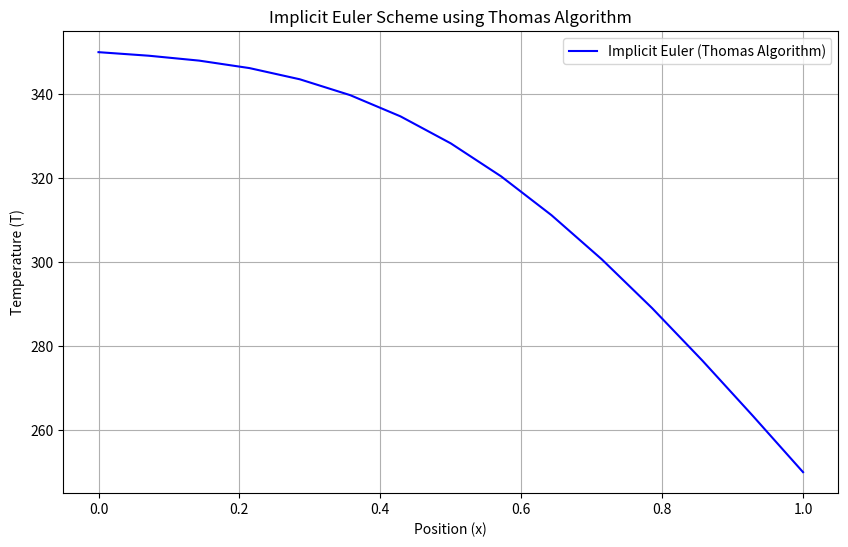

This figure's Python source:
""" 
In this exercise we implement the implicit Euler scheme using
the Thomas Algorithm

Tridiagonal System

A = [a_1, b_1, 0, ..., 0]
    [b_1 a_2, b_2, ..., 0]
    [0, b_2, a_3, ..., 0]
    ...
    [0, ..., b_{n-1}, a_n]

where a_i = 1 + 2 * delta_t / delta_x^2 and b_i = - delta_t / delta_x^2 
# Forward sweep
c_i = a_i - b_{i-1}^2 / c_{i-1},   c_1 = a_1, i>2
g_i = f_i - b_{i-1}/c_{i-1} * g_{i-1},   g_1 = f_1, i>2

# Backward sweep
u_i = (g_i - b_i * u_{i+1})/ c_i, u_n = g_n / c_n, i≤N-1
"""
import numpy as np
import matplotlib.pyplot as plt

def thomas_algorithm(a, b, f):
    """ 
    Solves the Tridiagonal system Ax = f using the Thomas algorithm

    Parameters
    ----------
    a: array_like
        The diagonal elements of the tridiagonal matrix A.
    b: array_like
        The sub-diagonal elements of the tridiagonal matrix A.
    f: array_like
        The right-hand side vector of the system Ax = f.
    """
    n = len(f)
    # initialize c, g and u
    c = [0] * n
    g = [0] * n
    u = [0] * n

    # Forward sweep
    c[0] = a[0]
    g[0] = f[0]
    for i in range(1, n):
        c[i] = a[i] - b[i-1]**2 / c[i-1]
        g[i] = f[i] - b[i-1]/c[i-1] * g[i-1]

    # Backward sweep
    u[n-1] = g[n-1] / c[n-1]
    for i in range(n-2, -1, -1):
        u[i] = (g[i] - b[i] * u[i+1]) / c[i]
    return u

def T_0_x(x):
    """ 
    Initial Value Equation
    """
    x = np.asarray(x, dtype=float)
    values = 350.0 - 100.0 * x + 200.0 * np.sin(np.pi * x)
    return values

def implicit_euler(n_points=15, delta_t=0.001, n_steps=50, T_t_0 = 350, T_t_1 = 250):
    """ 
    Solve the implicit Euler scheme for the one-dimensional heat equation using the Thomas algorithm.
    """
    x = np.linspace(0.0, 1.0, n_points)
    dx = x[1] - x[0]
    T = np.asarray(T_0_x(x), dtype=float).reshape(-1)

    coeff = delta_t / dx**2
    # Only the interior points are unknowns; the boundary values are fixed (Dirichlet)
    n_inner = n_points - 2
    a = [1 + 2 * coeff] * n_inner
    b = [-coeff] * (n_inner - 1)
    T[0] = T_t_0
    T[-1] = T_t_1
    time_evolution = [T.copy()]

    for _ in range(n_steps):
        f = T[1:-1].copy()
        # Move the known boundary values to the right-hand side
        f[0] += coeff * T_t_0
        f[-1] += coeff * T_t_1
        T[1:-1] = thomas_algorithm(a, b, f)
        time_evolution.append(T.copy())
    
    print("Implicit Euler completed")
    return x, T, time_evolution


if __name__ == "__main__":
    # Example usage and comparison with numpy.linalg.solve
    import numpy as np
    a = np.array([4, 4, 4, 4], dtype=float)
    b = np.array([-1, -1, -1], dtype=float)
    f = np.array([5, 5, 5, 5], dtype=float)
    u = thomas_algorithm(a, b, f)
    print("Solution using Thomas algorithm:", u)
    # Compare with numpy.linalg.solve
    A = np.diag(a) + np.diag(b, k=-1) + np.diag(b, k=1)
    u_np = np.linalg.solve(A, f)
    print("Solution using numpy.linalg.solve:", u_np)
    print("Difference:", np.linalg.norm(u - u_np))

    plt.figure(figsize=(10, 6))
    x, T_implicit, time_evolution_implicit = implicit_euler(n_points=15, delta_t=0.001, n_steps=200)

    plt.plot(x, T_implicit, label='Implicit Euler (Thomas Algorithm)', color='blue')
    plt.title("Implicit Euler Scheme using Thomas Algorithm")
    plt.xlabel("Position (x)")
    plt.ylabel("Temperature (T)")
    plt.legend()
    plt.grid()
    plt.savefig("implicit_euler_thomas_algorithm.png")
